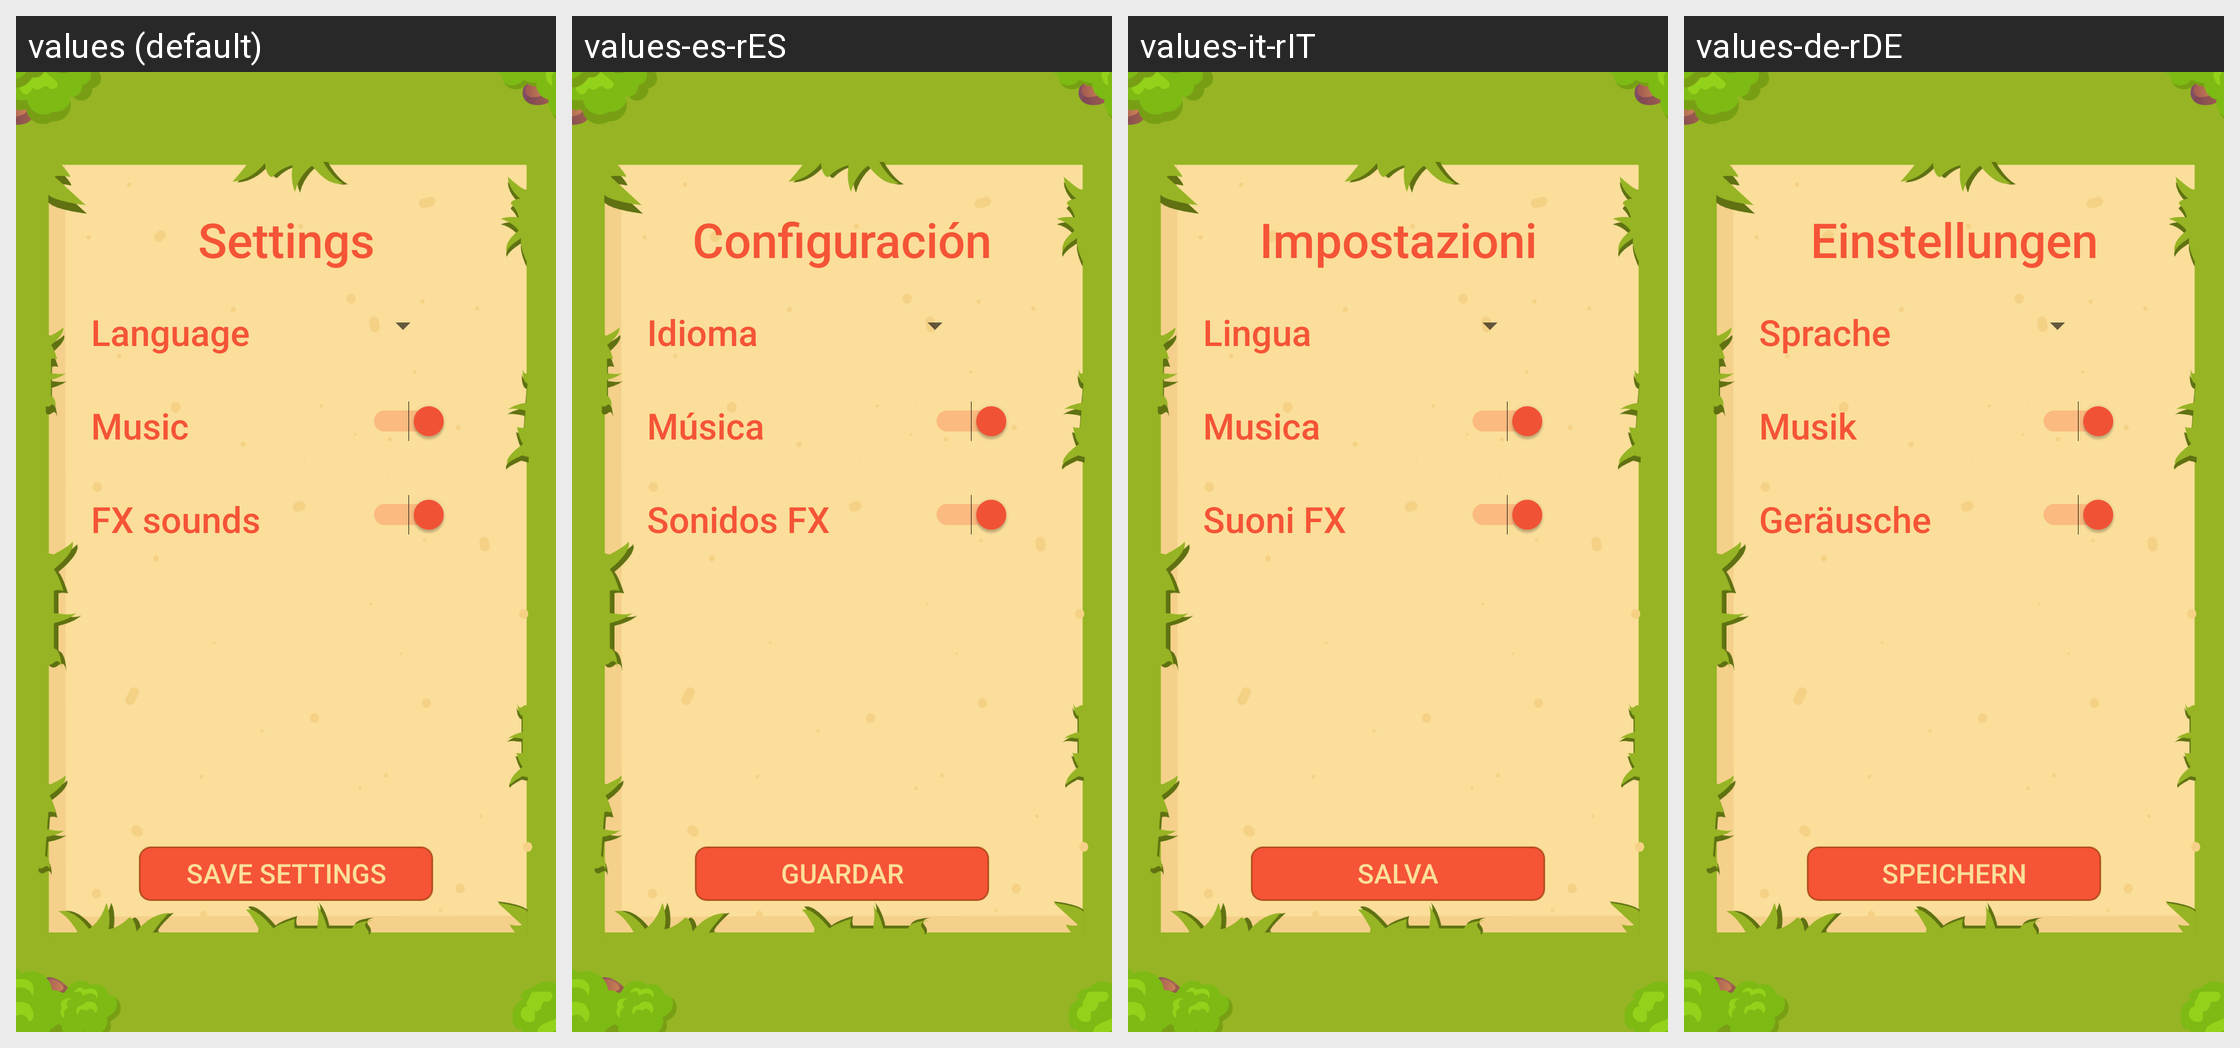

This grid shows one Android layout under several languages. Give, for every string resource on the screen, its name, the default text and each shown locale's text.
Android screen res/layout/activity_settings.xml rendered under 4 locales, left to right: values (default), values-es-rES, values-it-rIT, values-de-rDE. Device: Nexus 5 (rendered at 1080×1920; each locale shown at half size, 540×960, under a caption strip naming it); theme AppTheme.
Other locales in the repository, not shown: values-fr-rFR.
Strings drawn on this screen, with the default value and each locale's value (text and hints the layout hard-codes appear in the picture but are not listed):

settings
  values: Settings
  values-es-rES: Configuración
  values-it-rIT: Impostazioni
  values-de-rDE: Einstellungen

language
  values: Language
  values-es-rES: Idioma
  values-it-rIT: Lingua
  values-de-rDE: Sprache

music
  values: Music
  values-es-rES: Música
  values-it-rIT: Musica
  values-de-rDE: Musik

sounds
  values: FX sounds
  values-es-rES: Sonidos FX
  values-it-rIT: Suoni FX
  values-de-rDE: Geräusche

save_settings
  values: Save Settings
  values-es-rES: Guardar
  values-it-rIT: Salva
  values-de-rDE: speichern
